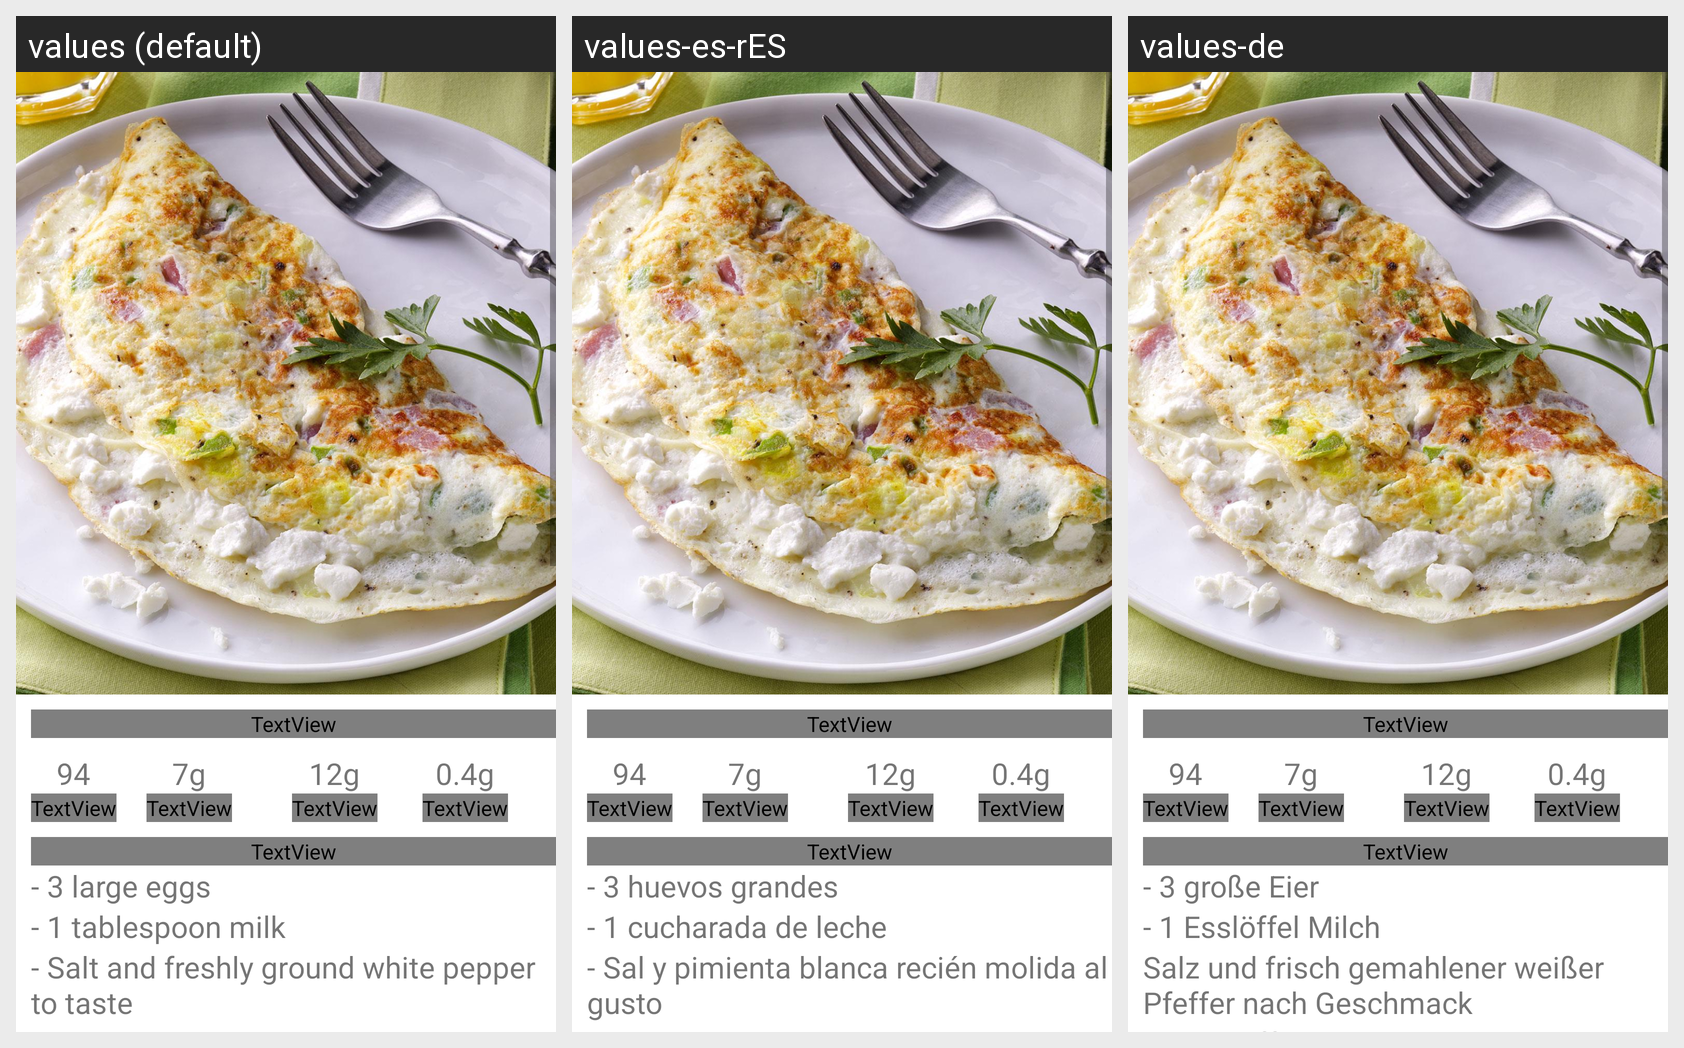

For this localized Android screen grid, give each drawn string resource with its value in every locale shown.
Android screen res/layout/activity_omelette.xml rendered under 3 locales, left to right: values (default), values-es-rES, values-de. Device: Nexus 5 (rendered at 1080×1920; each locale shown at half size, 540×960, under a caption strip naming it); theme Theme.Practiceproject.
Strings drawn on this screen, with the default value and each locale's value (text and hints the layout hard-codes appear in the picture but are not listed):

oing1
  values: - 3 large eggs
  values-es-rES: - 3 huevos grandes
  values-de: - 3 große Eier

oing2
  values: - 1 tablespoon milk
  values-es-rES: - 1 cucharada de leche
  values-de: - 1 Esslöffel Milch

oing3
  values: - Salt and freshly ground white pepper to taste
  values-es-rES: - Sal y pimienta blanca recién molida al gusto
  values-de: Salz und frisch gemahlener weißer Pfeffer nach Geschmack

oing4
  values: - 2 tablespoons butter
  values-es-rES: - 2 cucharadas de mantequilla
  values-de: - 2 Esslöffel Butter

oing5
  values: - ¼ cup shredded Emmentaler cheese
  values-es-rES: - ¼ de taza de queso emmental rallado
  values-de: - 1/4 Tasse geriebener Emmentaler Käse

ostep1
  values: - Whisk eggs in a bowl; add milk and season with salt and white pepper. Whisk until egg mixture is foamy, 2 to 3 minutes.
  values-es-rES: - Batir los huevos en un bol; agregue la leche y sazone con sal y pimienta blanca. Bate hasta que la mezcla de huevo esté espumosa, de 2 a 3 minutos.
  values-de: - Eier in einer Schüssel verquirlen; Milch dazugeben und mit Salz und weißem Pfeffer würzen.Mit einem Schneebesen verquirlen, bis die Eimischung schaumig ist, 2 bis 3 Minuten.

ostep2
  values: - Melt butter in a small, nonstick skillet over medium-low heat. Pour in egg mixture and swirl the skillet, so the bottom is evenly covered with egg. Cook until egg starts to set, about 1 minute. Lift edges with a spatula and tilt the skillet so uncooked egg can flow towards the bottom of the skillet to set. Repeat until no visible liquid egg remains.
  values-es-rES: - Derrita la mantequilla en una sartén antiadherente pequeña a fuego medio-bajo. Vierta la mezcla de huevo y agite la sartén, de modo que el fondo quede cubierto uniformemente con huevo. Cocine hasta que el huevo comience a cuajar, aproximadamente 1 minuto. Levante los bordes con una espátula e incline la sartén para que el huevo crudo pueda fluir hacia el fondo de la sartén para asentarse. …[clipped]
  values-de: - Butter in einer kleinen beschichteten Pfanne bei mittlerer bis niedriger Hitze schmelzen. Eiermischung hineingießen und die Pfanne schwenken, sodass der Boden gleichmäßig mit Ei bedeckt ist. Etwa 1 Minute kochen, bis das Ei beginnt zu stocken. Heben Sie die Ränder mit einem Pfannenwender an und kippen Sie die Pfanne, damit das ungekochte Ei zum Boden der Pfanne fließen kann, um es zu festigen. …[clipped]

ostep3
  values: - Carefully flip omelette; cook until warmed through, 30 seconds to 1 minute. Sprinkle Emmentaler cheese down the middle of omelette; fold in half. Cook until cheese is melted, about 20 seconds. Slide omelette onto a plate.
  values-es-rES: - Voltea la tortilla con cuidado; cocine hasta que se caliente, de 30 segundos a 1 minuto. Espolvorea queso Emmentaler en el centro de la tortilla; doblado a la mitad. Cocine hasta que el queso se derrita, unos 20 segundos. Deslice la tortilla en un plato
  values-de: - Omelette vorsichtig wenden; kochen, bis es durchgewärmt ist, 30 Sekunden bis 1 Minute. Emmentaler in die Mitte des Omeletts streuen; in zwei Hälften falten. Kochen, bis der Käse geschmolzen ist, etwa 20 Sekunden. Omelette auf einen Teller schieben.
